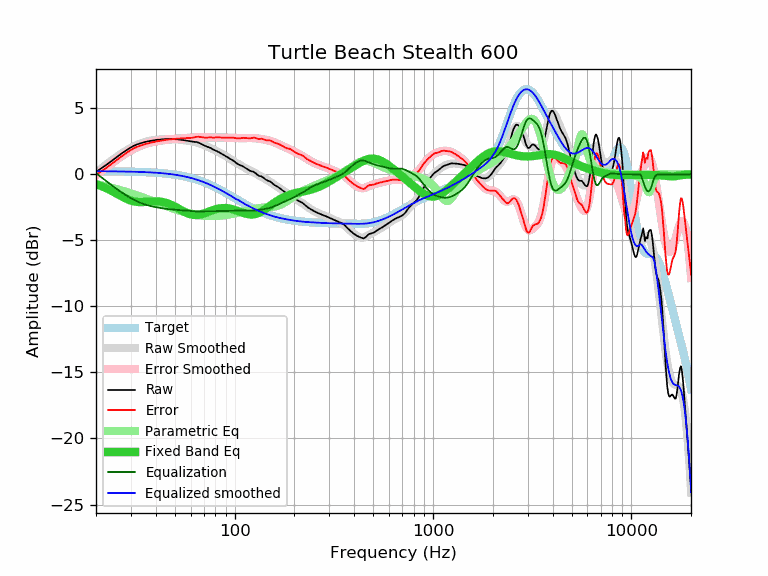

The table this chart was drawn from, first rows:
frequency, raw, error, smoothed, error_smoothed, equalization, parametric_eq, equalized_raw, equalized_smoothed, target
20, 0.18, -0.05, 0.14, -0.09, 0.09, -0.75, 0.27, 0.23, 0.23
21, 0.40, 0.17, 0.39, 0.16, -0.16, -0.86, 0.24, 0.23, 0.23
22, 0.60, 0.37, 0.62, 0.39, -0.39, -0.99, 0.20, 0.23, 0.23
23, 0.81, 0.58, 0.84, 0.62, -0.62, -1.12, 0.19, 0.23, 0.22
24, 1.02, 0.80, 1.05, 0.83, -0.83, -1.26, 0.19, 0.22, 0.22
25, 1.22, 1.00, 1.24, 1.02, -1.02, -1.40, 0.19, 0.22, 0.22
26, 1.41, 1.19, 1.43, 1.21, -1.21, -1.55, 0.20, 0.22, 0.22
27, 1.59, 1.38, 1.59, 1.38, -1.38, -1.68, 0.21, 0.21, 0.21
28, 1.75, 1.54, 1.74, 1.54, -1.54, -1.81, 0.21, 0.21, 0.21
29, 1.90, 1.69, 1.88, 1.68, -1.68, -1.91, 0.22, 0.20, 0.20
30, 2.04, 1.84, 2.01, 1.81, -1.81, -1.99, 0.23, 0.20, 0.20
31, 2.16, 1.96, 2.12, 1.92, -1.92, -2.05, 0.23, 0.19, 0.19
32, 2.25, 2.06, 2.22, 2.03, -2.03, -2.09, 0.22, 0.19, 0.19
33, 2.32, 2.14, 2.30, 2.12, -2.12, -2.10, 0.20, 0.18, 0.18
34, 2.38, 2.20, 2.37, 2.20, -2.20, -2.10, 0.18, 0.17, 0.18
35, 2.43, 2.26, 2.43, 2.27, -2.27, -2.09, 0.16, 0.17, 0.17
36, 2.48, 2.32, 2.48, 2.32, -2.32, -2.08, 0.15, 0.16, 0.16
37, 2.51, 2.36, 2.52, 2.37, -2.37, -2.06, 0.13, 0.15, 0.15
38, 2.55, 2.41, 2.56, 2.42, -2.42, -2.05, 0.13, 0.14, 0.14
39, 2.57, 2.44, 2.59, 2.46, -2.46, -2.04, 0.11, 0.13, 0.13
40, 2.60, 2.48, 2.61, 2.49, -2.49, -2.04, 0.11, 0.12, 0.12
41, 2.62, 2.51, 2.63, 2.52, -2.52, -2.05, 0.10, 0.11, 0.11
42, 2.63, 2.53, 2.64, 2.54, -2.54, -2.06, 0.08, 0.10, 0.10
43, 2.65, 2.56, 2.65, 2.57, -2.57, -2.09, 0.08, 0.08, 0.08
44, 2.66, 2.59, 2.66, 2.59, -2.59, -2.12, 0.07, 0.07, 0.07
45, 2.67, 2.61, 2.67, 2.61, -2.61, -2.16, 0.06, 0.06, 0.06
46, 2.67, 2.63, 2.67, 2.63, -2.63, -2.21, 0.04, 0.04, 0.04
47, 2.67, 2.64, 2.67, 2.64, -2.64, -2.26, 0.02, 0.02, 0.02
48, 2.67, 2.66, 2.67, 2.66, -2.66, -2.32, 0.01, 0.01, 0.01
49, 2.67, 2.68, 2.66, 2.67, -2.67, -2.38, -0.00, -0.01, -0.01
50, 2.66, 2.69, 2.65, 2.68, -2.68, -2.45, -0.03, -0.03, -0.03
51, 2.65, 2.70, 2.64, 2.69, -2.69, -2.52, -0.05, -0.05, -0.05
52, 2.64, 2.71, 2.63, 2.70, -2.70, -2.59, -0.07, -0.07, -0.07
53, 2.62, 2.71, 2.62, 2.71, -2.71, -2.66, -0.09, -0.09, -0.09
54, 2.61, 2.72, 2.61, 2.72, -2.72, -2.73, -0.11, -0.11, -0.11
55, 2.59, 2.73, 2.59, 2.73, -2.73, -2.79, -0.14, -0.14, -0.14
56, 2.57, 2.73, 2.57, 2.74, -2.74, -2.85, -0.17, -0.16, -0.16
57, 2.55, 2.74, 2.56, 2.75, -2.75, -2.91, -0.20, -0.19, -0.19
58, 2.53, 2.74, 2.54, 2.75, -2.75, -2.96, -0.23, -0.21, -0.21
59, 2.51, 2.75, 2.52, 2.76, -2.76, -3.00, -0.26, -0.24, -0.24
60, 2.49, 2.76, 2.50, 2.77, -2.77, -3.03, -0.29, -0.27, -0.27
61, 2.47, 2.77, 2.48, 2.78, -2.78, -3.06, -0.32, -0.30, -0.30
62, 2.46, 2.79, 2.46, 2.79, -2.79, -3.08, -0.33, -0.33, -0.33
63, 2.45, 2.81, 2.44, 2.80, -2.80, -3.08, -0.35, -0.36, -0.36
64, 2.45, 2.84, 2.41, 2.80, -2.80, -3.08, -0.36, -0.39, -0.39
65, 2.42, 2.84, 2.39, 2.81, -2.81, -3.08, -0.39, -0.42, -0.42
66, 2.39, 2.84, 2.36, 2.81, -2.81, -3.06, -0.42, -0.46, -0.46
67, 2.34, 2.83, 2.32, 2.81, -2.81, -3.05, -0.47, -0.49, -0.49
68, 2.29, 2.81, 2.29, 2.81, -2.81, -3.02, -0.52, -0.52, -0.52
69, 2.24, 2.80, 2.25, 2.81, -2.81, -2.99, -0.57, -0.56, -0.56
70, 2.19, 2.78, 2.21, 2.80, -2.80, -2.96, -0.62, -0.60, -0.59
71, 2.15, 2.78, 2.17, 2.80, -2.80, -2.93, -0.65, -0.63, -0.63
72, 2.11, 2.78, 2.13, 2.80, -2.80, -2.90, -0.69, -0.67, -0.67
73, 2.08, 2.78, 2.09, 2.79, -2.79, -2.86, -0.72, -0.71, -0.71
74, 2.05, 2.79, 2.05, 2.79, -2.79, -2.83, -0.74, -0.74, -0.74
75, 2.02, 2.80, 2.01, 2.79, -2.79, -2.79, -0.77, -0.78, -0.78
76, 1.98, 2.80, 1.97, 2.79, -2.79, -2.76, -0.81, -0.82, -0.82
77, 1.92, 2.78, 1.93, 2.79, -2.79, -2.73, -0.87, -0.86, -0.86
78, 1.88, 2.78, 1.89, 2.79, -2.79, -2.70, -0.91, -0.90, -0.90
79, 1.84, 2.78, 1.85, 2.79, -2.79, -2.67, -0.95, -0.94, -0.94
... 553 more rows
